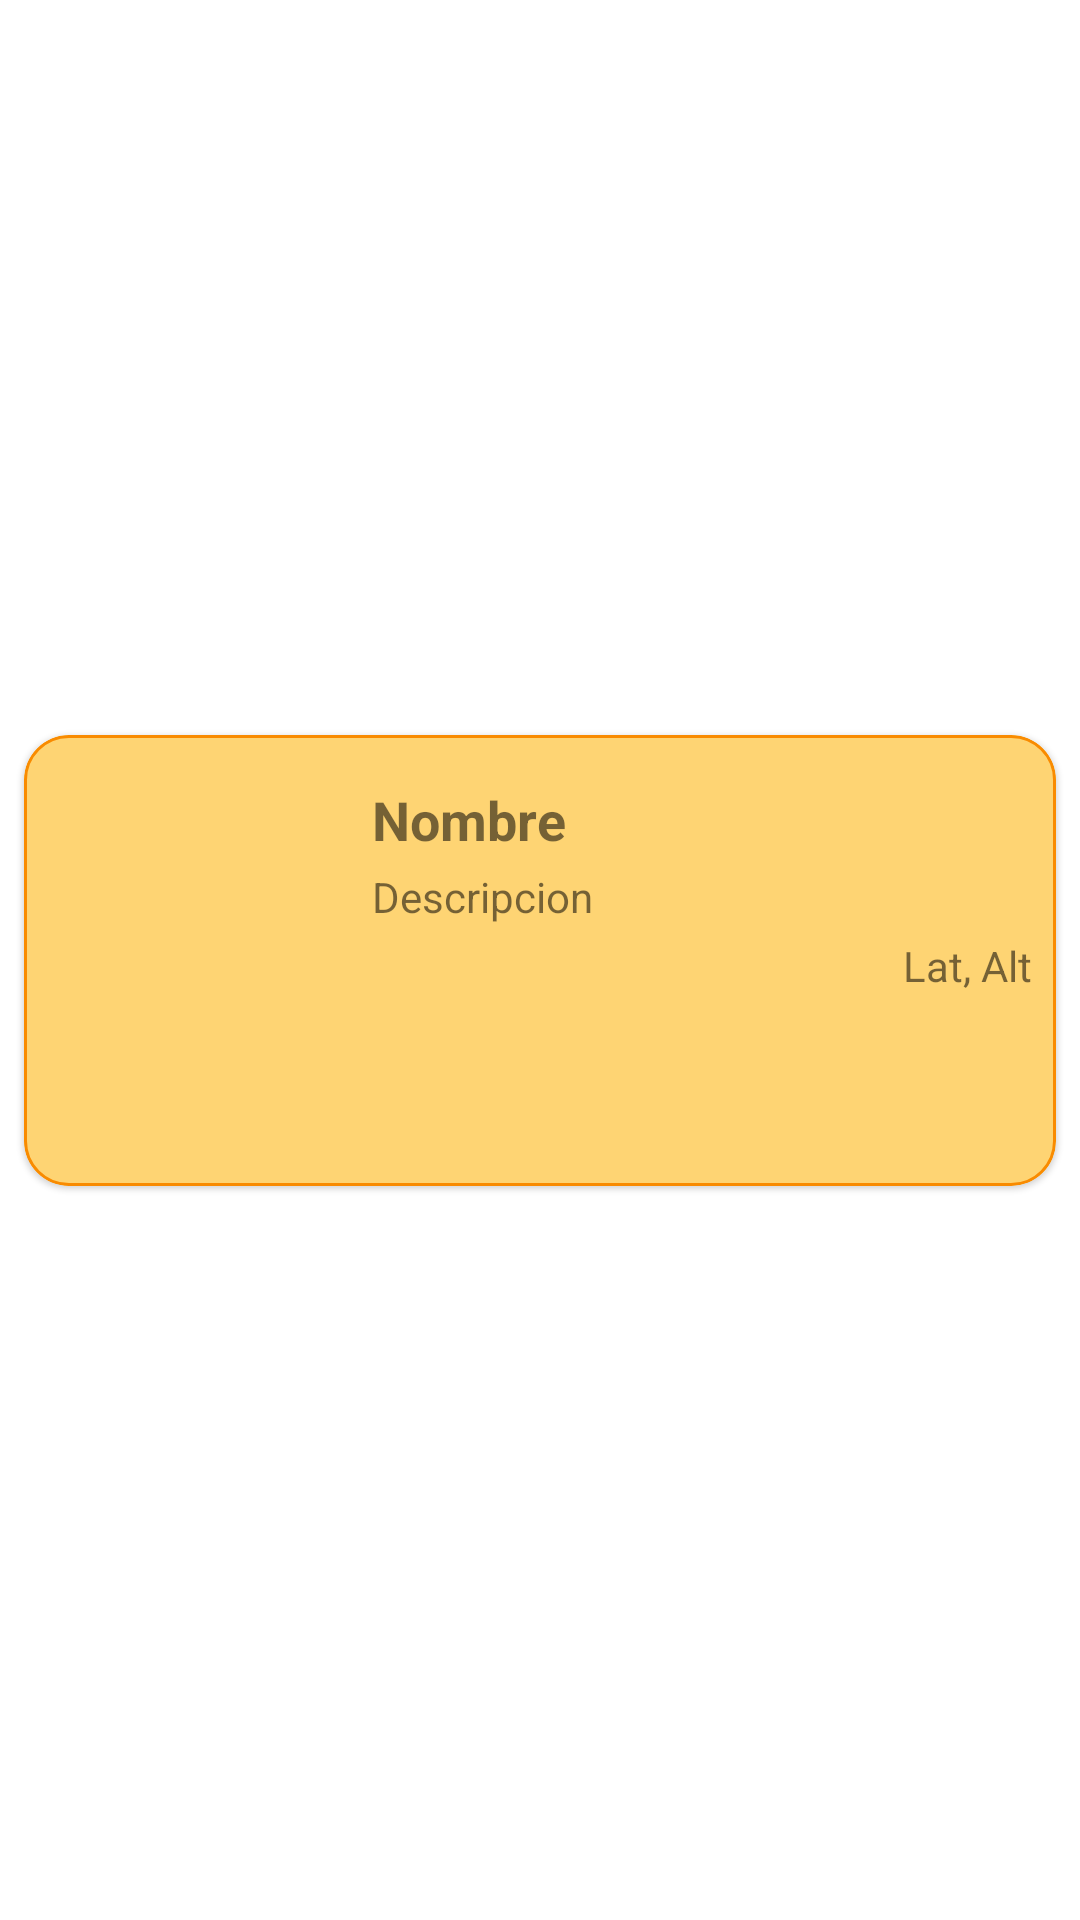

Produce the Android XML layout that renders to this screen, including the resource entries it uses.
<!-- AndroidManifest.xml: application theme Theme.Turismo -->
<!-- res/layout/modelo_atractivo.xml -->
<?xml version="1.0" encoding="utf-8"?>
<androidx.constraintlayout.widget.ConstraintLayout xmlns:android="http://schemas.android.com/apk/res/android"
    xmlns:app="http://schemas.android.com/apk/res-auto"
    xmlns:tools="http://schemas.android.com/tools"
    android:layout_width="match_parent"
    android:layout_height="wrap_content">

    <com.google.android.material.card.MaterialCardView
        android:layout_width="0dp"
        android:layout_height="wrap_content"
        android:layout_marginStart="8dp"
        android:layout_marginTop="8dp"
        android:layout_marginEnd="8dp"
        android:layout_marginBottom="8dp"
        app:cardBackgroundColor="@color/teal_200"
        app:cardCornerRadius="15dp"
        app:layout_constraintBottom_toBottomOf="parent"
        app:layout_constraintEnd_toEndOf="parent"
        app:layout_constraintStart_toStartOf="parent"
        app:layout_constraintTop_toTopOf="parent"
        app:strokeWidth="1dp"
        app:strokeColor="@color/teal_700">

        <androidx.constraintlayout.widget.ConstraintLayout
            android:layout_width="match_parent"
            android:layout_height="match_parent">

            <ImageView
                android:id="@+id/imageView"
                android:layout_width="100dp"
                android:layout_height="100dp"
                android:layout_marginStart="8dp"
                android:layout_marginTop="8dp"
                android:layout_marginBottom="8dp"
                app:layout_constraintBottom_toBottomOf="parent"
                app:layout_constraintStart_toStartOf="parent"
                app:layout_constraintTop_toTopOf="parent"
                tools:srcCompat="@tools:sample/avatars" />

            <TextView
                android:id="@+id/textNombre"
                android:layout_width="0dp"
                android:layout_height="wrap_content"
                android:layout_marginStart="8dp"
                android:layout_marginTop="16dp"
                android:layout_marginEnd="8dp"
                android:ellipsize="end"
                android:maxLines="1"
                android:text="Nombre"
                android:textSize="18sp"
                android:textStyle="bold"
                app:layout_constraintEnd_toEndOf="parent"
                app:layout_constraintStart_toEndOf="@+id/imageView"
                app:layout_constraintTop_toTopOf="parent" />

            <TextView
                android:id="@+id/textDescripcion"
                android:layout_width="0dp"
                android:layout_height="wrap_content"
                android:layout_marginTop="4dp"
                android:layout_marginEnd="8dp"
                android:ellipsize="end"
                android:maxLines="3"
                android:text="Descripcion"
                app:layout_constraintEnd_toEndOf="parent"
                app:layout_constraintStart_toStartOf="@+id/textNombre"
                app:layout_constraintTop_toBottomOf="@+id/textNombre" />

            <TextView
                android:id="@+id/textLatAlt"
                android:layout_width="0dp"
                android:layout_height="wrap_content"
                android:layout_marginStart="8dp"
                android:layout_marginTop="4dp"
                android:layout_marginEnd="8dp"
                android:gravity="end"
                android:maxLines="1"
                android:text="Lat, Alt"
                app:layout_constraintEnd_toEndOf="parent"
                app:layout_constraintStart_toEndOf="@+id/imageView"
                app:layout_constraintTop_toBottomOf="@+id/textDescripcion" />

            <ImageButton
                style="@style/Widget.AppCompat.Button.Borderless.Colored"
                android:id="@+id/imageButton"
                android:layout_width="48dp"
                android:layout_height="wrap_content"
                android:layout_marginTop="8dp"
                android:layout_marginEnd="8dp"
                android:layout_marginBottom="8dp"
                android:tint="@color/teal_700"
                app:layout_constraintBottom_toBottomOf="parent"
                app:layout_constraintEnd_toEndOf="parent"
                app:layout_constraintTop_toBottomOf="@+id/textLatAlt"
                app:srcCompat="@drawable/baseline_photo_24" />

        </androidx.constraintlayout.widget.ConstraintLayout>

    </com.google.android.material.card.MaterialCardView>

</androidx.constraintlayout.widget.ConstraintLayout>
<!-- resources referenced by this layout -->
<resources>
  <color name="teal_200">#fed473</color>
  <color name="teal_700">#f98b00</color>
  <style name="Theme.Turismo" parent="Theme.MaterialComponents.DayNight.DarkActionBar">
          
          <item name="colorPrimary">@color/purple_500</item>
          <item name="colorPrimaryVariant">@color/purple_700</item>
          <item name="colorOnPrimary">@color/white</item>
          
          <item name="colorSecondary">@color/teal_200</item>
          <item name="colorSecondaryVariant">@color/teal_700</item>
          <item name="colorOnSecondary">@color/black</item>
          
          <item name="android:statusBarColor">?attr/colorPrimaryVariant</item>
          
      </style>
  <color name="purple_500">#264653</color>
  <color name="purple_700">#264653</color>
  <color name="white">#FFFFFFFF</color>
  <color name="black">#FF000000</color>
</resources>
